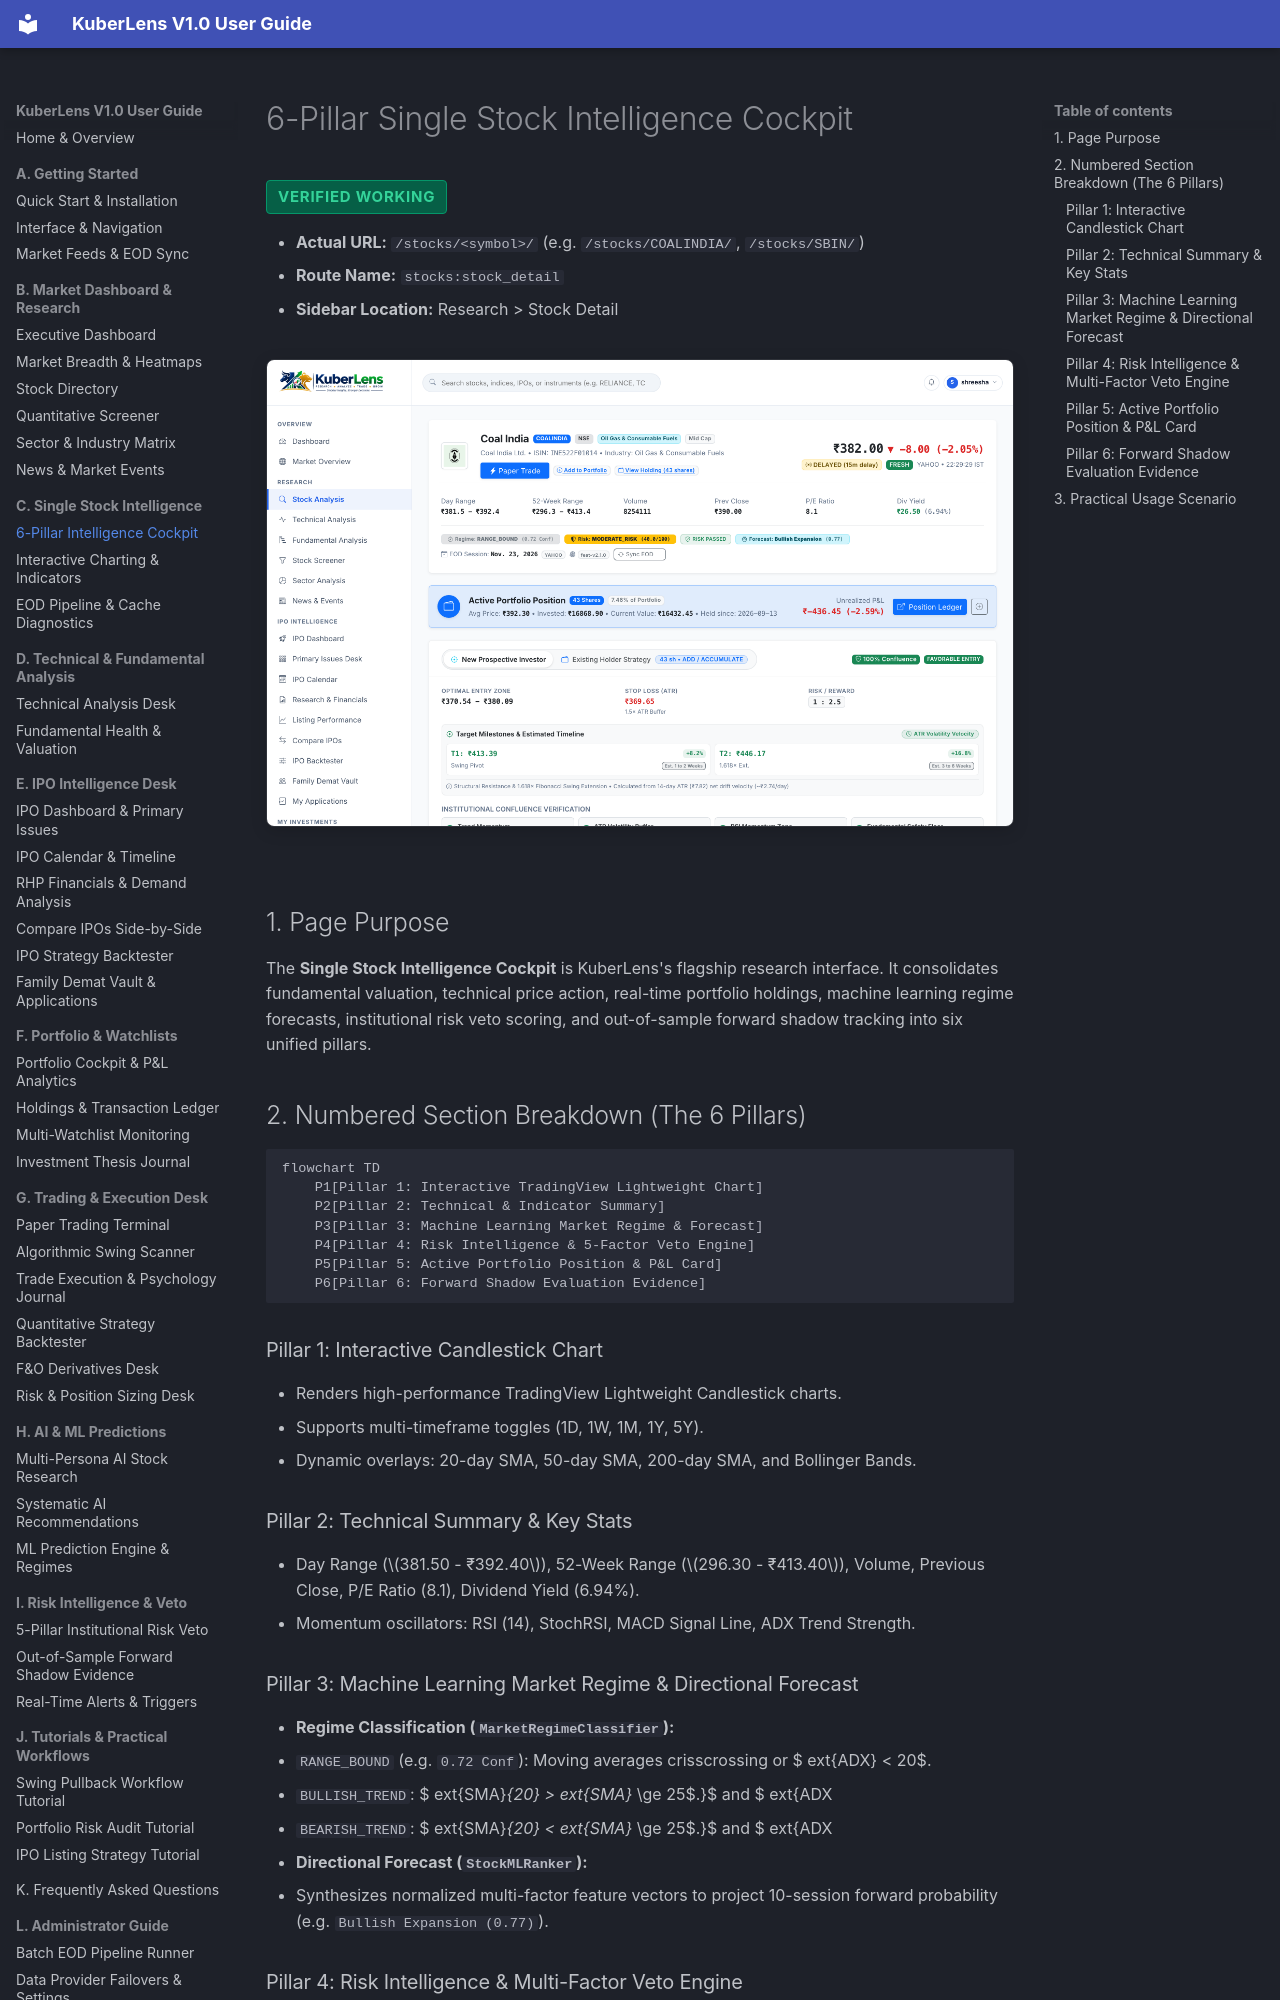

repository: Shreesha666/KuberLens · page: single-stock/single-stock-cockpit/index.html · generator: mkdocs

# 6-Pillar Single Stock Intelligence Cockpit

<span class="badge-status badge-verified">Verified Working</span>

- **Actual URL:** `/stocks/<symbol>/` (e.g. `/stocks/COALINDIA/`, `/stocks/SBIN/`)
- **Route Name:** `stocks:stock_detail`
- **Sidebar Location:** Research > Stock Detail

![Single Stock Intelligence Cockpit - Coal India](../assets/screenshots/04_stock_intelligence_coalindia.png)

## 1. Page Purpose
The **Single Stock Intelligence Cockpit** is KuberLens's flagship research interface. It consolidates fundamental valuation, technical price action, real-time portfolio holdings, machine learning regime forecasts, institutional risk veto scoring, and out-of-sample forward shadow tracking into six unified pillars.

## 2. Numbered Section Breakdown (The 6 Pillars)

```mermaid
flowchart TD
    P1[Pillar 1: Interactive TradingView Lightweight Chart]
    P2[Pillar 2: Technical & Indicator Summary]
    P3[Pillar 3: Machine Learning Market Regime & Forecast]
    P4[Pillar 4: Risk Intelligence & 5-Factor Veto Engine]
    P5[Pillar 5: Active Portfolio Position & P&L Card]
    P6[Pillar 6: Forward Shadow Evaluation Evidence]
```

### Pillar 1: Interactive Candlestick Chart
- Renders high-performance TradingView Lightweight Candlestick charts.
- Supports multi-timeframe toggles (1D, 1W, 1M, 1Y, 5Y).
- Dynamic overlays: 20-day SMA, 50-day SMA, 200-day SMA, and Bollinger Bands.

### Pillar 2: Technical Summary & Key Stats
- Day Range ($381.50 - ₹392.40$), 52-Week Range ($296.30 - ₹413.40$), Volume, Previous Close, P/E Ratio (8.1), Dividend Yield (6.94%).
- Momentum oscillators: RSI (14), StochRSI, MACD Signal Line, ADX Trend Strength.

### Pillar 3: Machine Learning Market Regime & Directional Forecast
- **Regime Classification (`MarketRegimeClassifier`):**
  - `RANGE_BOUND` (e.g. `0.72 Conf`): Moving averages crisscrossing or $	ext{ADX} < 20$.
  - `BULLISH_TREND`: $	ext{SMA}_{20} > 	ext{SMA}_{50}$ and $	ext{ADX} \ge 25$.
  - `BEARISH_TREND`: $	ext{SMA}_{20} < 	ext{SMA}_{50}$ and $	ext{ADX} \ge 25$.
- **Directional Forecast (`StockMLRanker`):**
  - Synthesizes normalized multi-factor feature vectors to project 10-session forward probability (e.g. `Bullish Expansion (0.77)`).
